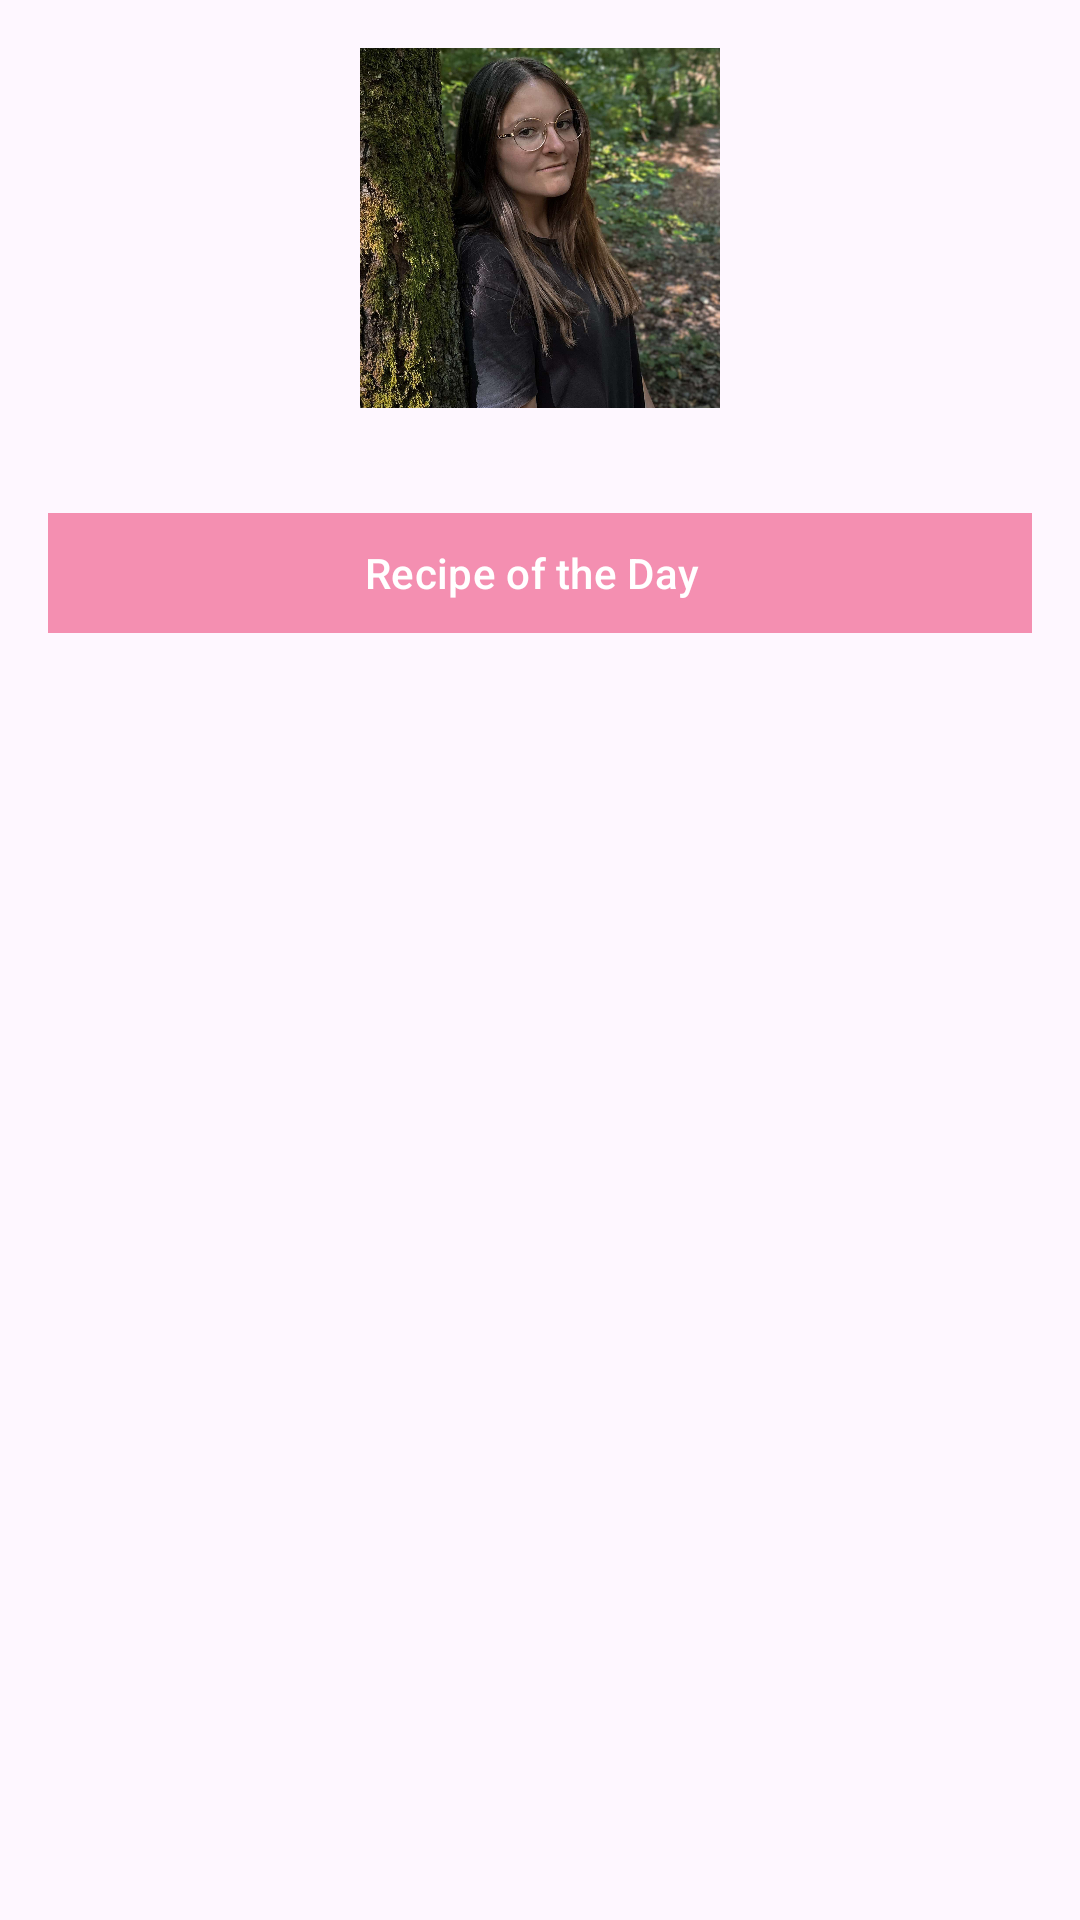

Reconstruct the res/layout file that produces this screen, plus the resources it refers to.
<!-- AndroidManifest.xml: application theme Theme.RecipesApp -->
<!-- res/layout/fragment_profile.xml -->
<?xml version="1.0" encoding="utf-8"?>
<layout xmlns:android="http://schemas.android.com/apk/res/android"
    xmlns:app="http://schemas.android.com/apk/res-auto">

    <data>
        <variable
            name="viewModel"
            type="com.tasty.recipesapp.models.profile.ProfileRecipesViewModel" />
    </data>

    
    <LinearLayout
        android:layout_width="match_parent"
        android:layout_height="match_parent"
        android:orientation="vertical"
        android:gravity="center_horizontal"
        android:padding="16dp">

        
        <ImageView
            android:id="@+id/profileImage"
            android:layout_width="120dp"
            android:layout_height="120dp"
            android:src="@drawable/profile_pic"
            android:scaleType="centerCrop"
            android:layout_marginBottom="16dp"
            android:contentDescription="Profile Image"
            android:background="@drawable/circular_background"
            android:clipToOutline="true"
            android:layout_gravity="center" />

        
        <com.google.android.material.button.MaterialButton
            android:id="@+id/buttonRecipeOfTheDay"
            android:layout_width="374dp"
            android:layout_height="wrap_content"
            android:layout_below="@id/profileImage"
            android:layout_alignParentStart="true"
            android:layout_alignParentEnd="true"
            android:layout_marginStart="17dp"
            android:layout_marginTop="15dp"
            android:layout_marginEnd="20dp"
            android:backgroundTint="@color/unselected_icon_color"
            android:layout_marginBottom="16dp"
            android:text="Recipe of the Day" />


        
        <androidx.cardview.widget.CardView
            android:id="@+id/cardViewRandomRecipe"
            android:layout_width="match_parent"
            android:layout_height="wrap_content"
            android:layout_below="@id/textViewRecipesTitle"
            android:layout_margin="16dp"
            android:backgroundTint="@color/selected_icon_color"
            app:cardCornerRadius="16dp"
            app:cardElevation="4dp"
            android:visibility="gone">

            <LinearLayout
                android:layout_width="match_parent"
                android:layout_height="wrap_content"
                android:orientation="vertical"
                android:padding="16dp">

                <TextView
                    android:id="@+id/textViewRandomRecipe"
                    android:layout_width="match_parent"
                    android:layout_height="wrap_content"
                    android:textSize="18sp"
                    android:textColor="@android:color/black"
                    android:visibility="gone" />

                <TextView
                    android:id="@+id/textViewRandomRecipeDescription"
                    android:layout_width="match_parent"
                    android:layout_height="wrap_content"
                    android:textSize="14sp"
                    android:textColor="#666666"
                    android:visibility="gone" />

            </LinearLayout>
        </androidx.cardview.widget.CardView>


        
        <androidx.recyclerview.widget.RecyclerView
            android:id="@+id/favoriteRecipesRecyclerView"
            android:layout_width="match_parent"
            android:layout_height="wrap_content"
            android:layout_marginTop="16dp"
            android:paddingBottom="56dp"/>

    </LinearLayout>
</layout>
<!-- resources referenced by this layout -->
<resources>
  <color name="selected_icon_color">#F8BBD0</color>
  <color name="unselected_icon_color">#F48FB1</color>
  <!-- drawable profile_pic: jpg bitmap (drawable, 325394 bytes) -->
  <style name="Theme.RecipesApp" parent="Base.Theme.RecipesApp" />
  <style name="Base.Theme.RecipesApp" parent="Theme.Material3.DayNight.NoActionBar">
          
          <item name="android:statusBarColor">@android:color/transparent</item>
          <item name="buttonStyle">@style/RoundedButton</item> 
      </style>
  <style name="RoundedButton">
          <item name="shapeAppearance">@style/ShapeAppearance.Material3.Corner16dp</item> 
          <item name="backgroundTint">@color/selected_icon_color</item> 
      </style>
  <style name="ShapeAppearance.Material3.Corner16dp" parent="">
          <item name="cornerSize">16dp</item> 
      </style>
</resources>
